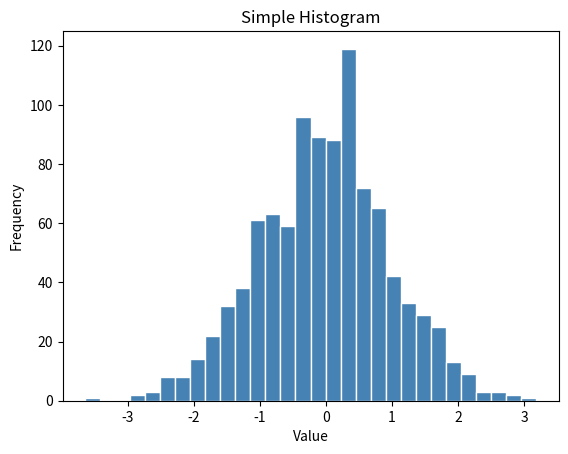

Reproduce this figure in Python. (Note: this script raises an exception after producing the figure.)
"""matplotlib 绘图示例：Agg 后端保存图片到文件。

验证 matplotlib 在 embed python 下打包可用，含 mpl-data 字体/样式资源、
backends 后端模块、pyplot 接口。使用 Agg 非交互后端，无需 GUI 即可生成图片，
适合打包后无显示环境运行。打包后 stdout 可见。
"""

from __future__ import annotations

from pathlib import Path


def main() -> None:
    """用 matplotlib Agg 后端绘制直方图并保存到 PNG 文件."""
    import matplotlib

    matplotlib.use("Agg")  # 非交互后端，无需 GUI
    import matplotlib.pyplot as plt
    import numpy as np

    rng = np.random.default_rng(42)
    data = rng.standard_normal(1000)

    fig, ax = plt.subplots()
    ax.hist(data, bins=30, color="steelblue", edgecolor="white")
    ax.set_title("Simple Histogram")
    ax.set_xlabel("Value")
    ax.set_ylabel("Frequency")

    out_file = Path(__file__).parent / "histogram.png"
    fig.savefig(out_file, dpi=80)
    plt.close(fig)

    print(f"matplotlib {matplotlib.__version__}")
    print(f"matplotlib demo ok: saved {out_file.name} size={out_file.stat().st_size}")


if __name__ == "__main__":
    main()
